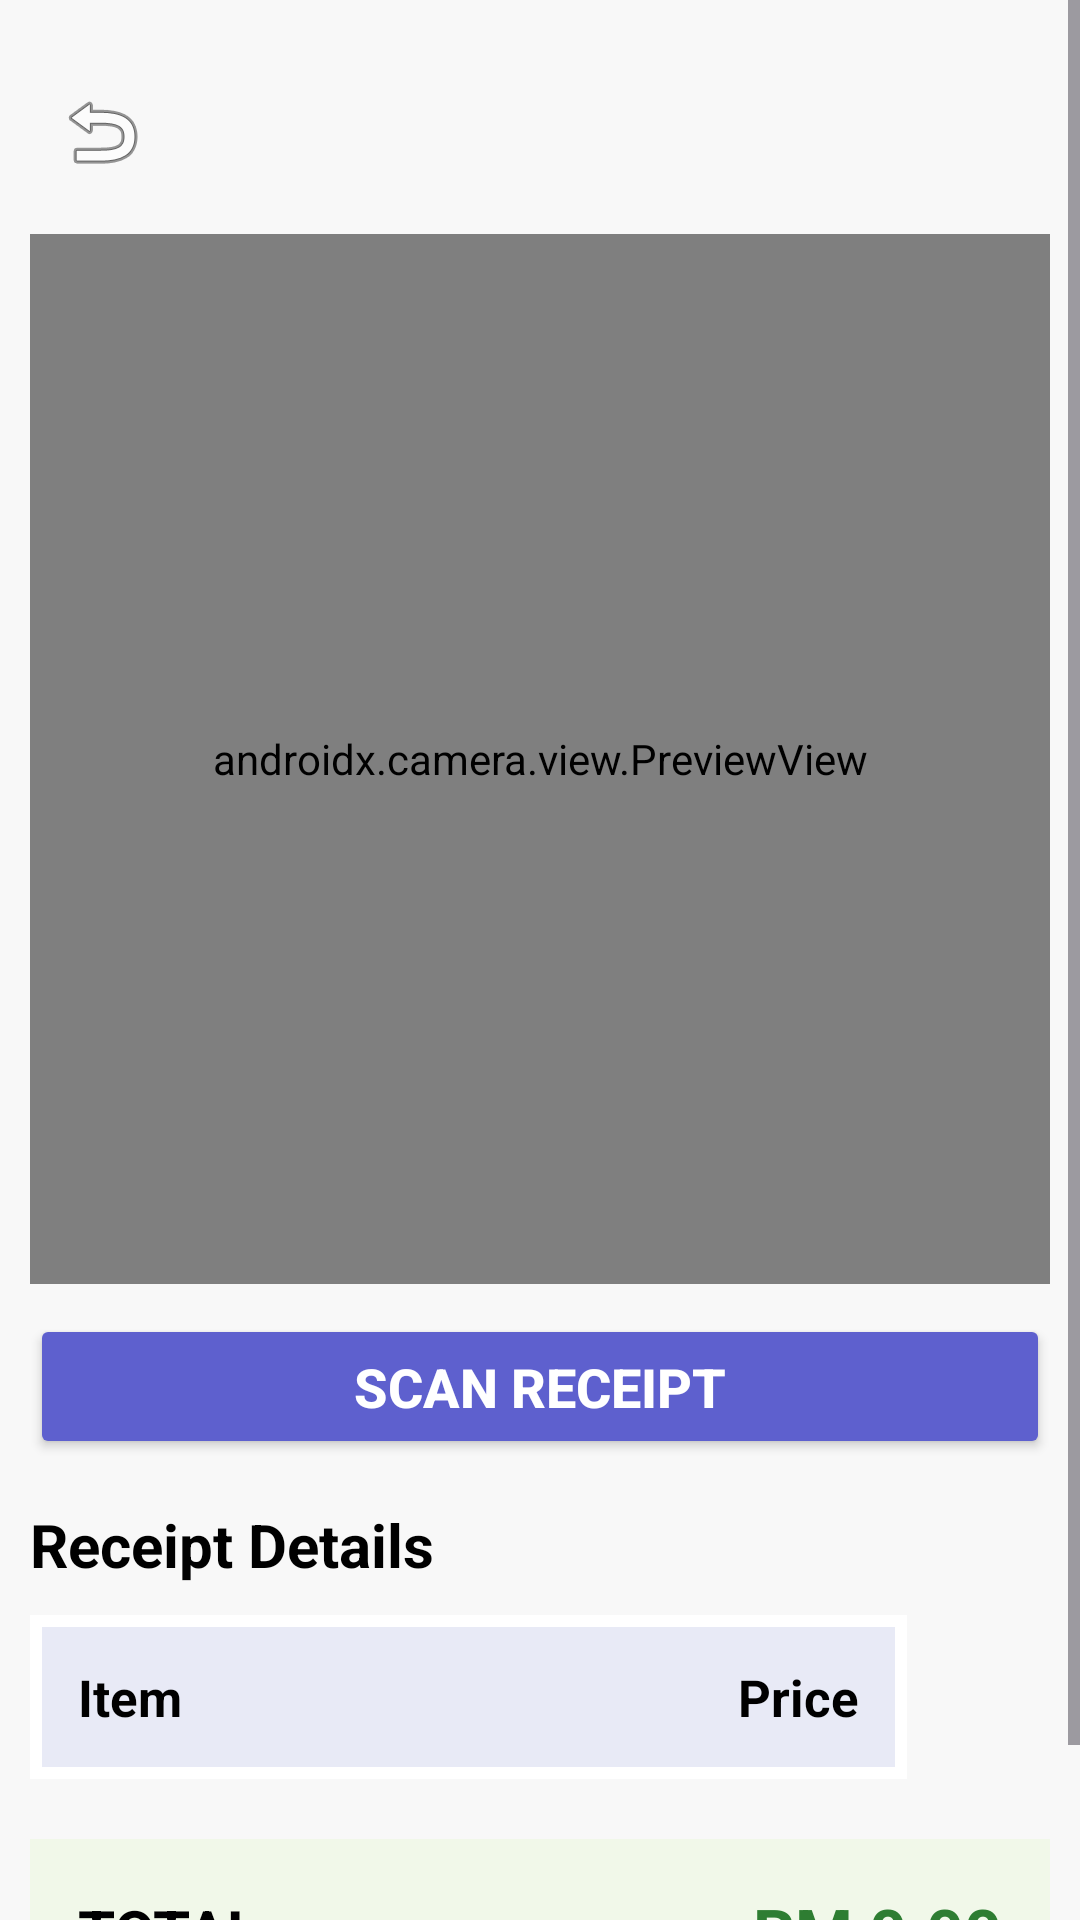

The Android layout XML behind this screen, and the referenced resources:
<!-- AndroidManifest.xml: application theme Theme.SplitDuit -->
<!-- res/layout/activity_scan_receipt.xml -->
<?xml version="1.0" encoding="utf-8"?>
<ScrollView
    xmlns:android="http://schemas.android.com/apk/res/android"
    xmlns:tools="http://schemas.android.com/tools"
    android:layout_width="match_parent"
    android:layout_height="match_parent"
    android:fillViewport="true"
    android:background="#F8F8F8"
    tools:context=".ScanReceipt">

    <LinearLayout
        android:layout_width="match_parent"
        android:layout_height="wrap_content"
        android:orientation="vertical"
        android:padding="10dp">

        
        <ImageButton
            android:id="@+id/btnBack"
            android:layout_width="48dp"
            android:layout_height="48dp"
            android:layout_marginTop="10dp"
            android:layout_marginBottom="10dp"
            android:background="?attr/selectableItemBackgroundBorderless"
            android:src="@android:drawable/ic_menu_revert"
            android:contentDescription="Back Button"
            android:scaleType="fitCenter"
            android:padding="8dp" />

        
        <androidx.camera.view.PreviewView
            android:id="@+id/previewView"
            android:layout_width="match_parent"
            android:layout_height="350dp"
            android:layout_marginBottom="10dp" />

        
        <Button
            android:id="@+id/btnCapture"
            android:layout_width="match_parent"
            android:layout_height="wrap_content"
            android:text="Scan Receipt"
            android:textSize="18sp"
            android:textStyle="bold"
            android:textColor="#FFFFFF"
            android:backgroundTint="#5E60CE"
            android:padding="12dp" />

        
        <TextView
            android:layout_width="wrap_content"
            android:layout_height="wrap_content"
            android:text="Receipt Details"
            android:textStyle="bold"
            android:textSize="20sp"
            android:textColor="#000000"
            android:layout_marginTop="15dp"
            android:layout_marginBottom="10dp"/>

        
        <HorizontalScrollView
            android:layout_width="match_parent"
            android:layout_height="wrap_content">

            <TableLayout
                android:id="@+id/tableReceipt"
                android:layout_width="match_parent"
                android:layout_height="wrap_content"
                android:stretchColumns="1"
                android:background="#FFFFFF"
                android:padding="4dp">

                
                <TableRow
                    android:background="#E8EAF6">

                    <TextView
                        android:layout_width="220dp"
                        android:layout_height="wrap_content"
                        android:text="Item"
                        android:textStyle="bold"
                        android:textSize="17sp"
                        android:textColor="#000000"
                        android:padding="12dp"/>

                    <TextView
                        android:layout_width="wrap_content"
                        android:layout_height="wrap_content"
                        android:text="Price"
                        android:textStyle="bold"
                        android:textSize="17sp"
                        android:textColor="#000000"
                        android:padding="12dp"/>

                </TableRow>

            </TableLayout>

        </HorizontalScrollView>

        
        <LinearLayout
            android:id="@+id/layoutTotal"
            android:layout_width="match_parent"
            android:layout_height="wrap_content"
            android:orientation="horizontal"
            android:gravity="center_vertical"
            android:background="#F1F8E9"
            android:padding="16dp"
            android:layout_marginTop="20dp"
            android:layout_marginBottom="20dp">

            <TextView
                android:id="@+id/txtTotalLabel"
                android:layout_width="0dp"
                android:layout_height="wrap_content"
                android:layout_weight="1"
                android:text="TOTAL"
                android:textStyle="bold"
                android:textSize="20sp"
                android:textColor="#000000"/>

            <TextView
                android:id="@+id/txtTotalAmount"
                android:layout_width="wrap_content"
                android:layout_height="wrap_content"
                android:text="RM 0.00"
                android:textStyle="bold"
                android:textSize="22sp"
                android:textColor="#2E7D32"/>

        </LinearLayout>

    </LinearLayout>

</ScrollView>
<!-- resources referenced by this layout -->
<resources>
  <style name="Theme.SplitDuit" parent="Base.Theme.SplitDuit" />
  <style name="Base.Theme.SplitDuit" parent="Theme.Material3.DayNight.NoActionBar">
          
          
      </style>
</resources>
